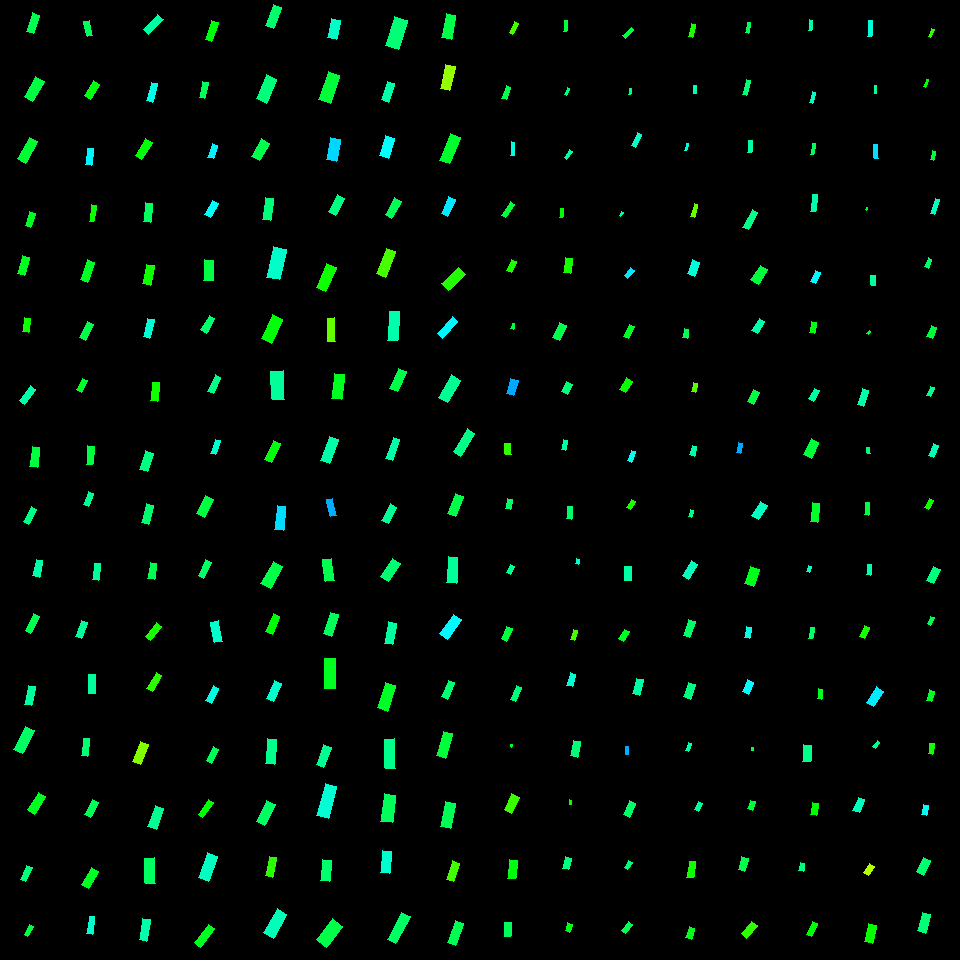

The data file committed next to this chart (first rows):
, angleRotated, color, length, logWidthLengthRatio, x, y, centerX, centerY, width, lengthRotatedProjectX, widthRotatedProjectX, lengthRotatedProjectY, widthRotatedProjectY, vertexRightBottom, vertexRightTop, vertexLeftBottom, vertexLeftTop
0, 1.877, 0.3852, 19.28, -0.8735, 32.95, 23.06, 30, 30, 8.051, -5.811, 7.677, 18.39, -2.426, (33, 33), (26, 31), (39, 15), (32, 12)
1, 2.072, 0.3767, 23.41, -0.8595, 34.16, 89.06, 30, 90, 9.91, -11.25, 8.689, 20.52, -4.765, (32, 101), (24, 96), (44, 81), (35, 76)
2, 2.067, 0.3663, 24.32, -0.9611, 27.31, 150.5, 30, 150, 9.302, -11.57, 8.181, 21.39, -4.427, (25, 163), (17, 158), (37, 141), (29, 137)
3, 1.881, 0.358, 14.46, -0.9624, 30.24, 219.5, 30, 210, 5.521, -4.414, 5.258, 13.76, -1.686, (30, 227), (25, 225), (35, 213), (29, 211)
4, 1.859, 0.3547, 18.75, -0.9283, 23.5, 265.7, 30, 270, 7.41, -5.326, 7.105, 17.98, -2.105, (24, 275), (17, 273), (29, 257), (22, 255)
5, 1.715, 0.3217, 14.14, -0.8976, 26.21, 325.1, 30, 330, 5.762, -2.031, 5.703, 13.99, -0.8276, (28, 332), (22, 331), (30, 318), (24, 317)
6, 2.216, 0.4457, 18.6, -1.003, 27.43, 395.2, 30, 390, 6.824, -11.18, 5.454, 14.87, -4.101, (24, 404), (19, 400), (35, 389), (30, 385)
7, 1.703, 0.375, 19.85, -0.9103, 34.72, 456.8, 30, 450, 7.99, -2.617, 7.92, 19.68, -1.053, (37, 467), (29, 466), (39, 447), (32, 446)
8, 2.074, 0.4207, 16.97, -1.048, 29.91, 515.7, 30, 510, 5.948, -8.186, 5.21, 14.86, -2.87, (28, 524), (23, 521), (36, 509), (31, 506)
9, 1.761, 0.4424, 16.41, -0.9419, 37.67, 568.4, 30, 570, 6.396, -3.1, 6.281, 16.11, -1.209, (39, 577), (32, 575), (42, 560), (36, 559)
10, 2.02, 0.3854, 18.62, -1.037, 32.06, 623.3, 30, 630, 6.598, -8.09, 5.942, 16.77, -2.867, (30, 633), (25, 630), (39, 616), (33, 613)
11, 1.766, 0.4355, 19.38, -0.907, 30, 695.5, 30, 690, 7.825, -3.767, 7.676, 19.01, -1.521, (31, 705), (24, 704), (35, 686), (28, 685)
12, 2.048, 0.3977, 25.76, -0.919, 23.94, 739.9, 30, 750, 10.28, -11.83, 9.127, 22.88, -4.72, (22, 753), (13, 749), (34, 730), (25, 726)
13, 2.125, 0.3551, 20.7, -0.9648, 36.52, 803.2, 30, 810, 7.888, -10.89, 6.708, 17.6, -4.15, (34, 814), (27, 809), (45, 796), (38, 792)
14, 2.012, 0.4111, 15.68, -0.9786, 26.17, 873.6, 30, 870, 5.895, -6.691, 5.331, 14.18, -2.515, (25, 881), (20, 879), (32, 867), (26, 865)
15, 2.047, 0.3726, 11.33, -0.9541, 28.61, 930.9, 30, 930, 4.365, -5.197, 3.879, 10.07, -2.002, (27, 936), (24, 934), (33, 926), (29, 924)
16, 1.365, 0.3939, 15.74, -1.05, 88.16, 28.41, 90, 30, 5.508, 3.216, 5.392, 15.41, 1.125, (92, 35), (87, 36), (89, 20), (83, 21)
17, 2.142, 0.3448, 17.19, -0.9104, 91.76, 90.04, 90, 90, 6.915, -9.285, 5.819, 14.46, -3.736, (90, 99), (84, 95), (99, 84), (93, 80)
18, 1.671, 0.506, 16.59, -0.9632, 89.41, 156.8, 90, 150, 6.332, -1.666, 6.3, 16.51, -0.6359, (91, 165), (85, 164), (93, 148), (87, 148)
19, 1.705, 0.3253, 16.51, -1.243, 92.74, 213.2, 90, 210, 4.764, -2.203, 4.721, 16.36, -0.6355, (93, 221), (89, 221), (96, 205), (91, 204)
20, 1.912, 0.3577, 20.92, -0.9191, 87.53, 271.1, 90, 270, 8.345, -7.004, 7.863, 19.71, -2.794, (87, 282), (80, 279), (94, 262), (87, 259)
21, 2.04, 0.3806, 17.81, -0.9861, 86.71, 331.4, 90, 330, 6.642, -8.051, 5.924, 15.88, -3.003, (85, 340), (79, 337), (93, 324), (87, 321)
22, 2.047, 0.3569, 12.83, -0.884, 81.94, 385.1, 90, 390, 5.301, -5.882, 4.711, 11.4, -2.43, (81, 392), (76, 389), (87, 380), (82, 378)
23, 1.645, 0.3753, 18.88, -1.023, 90.3, 455.2, 90, 450, 6.791, -1.393, 6.773, 18.83, -0.5009, (92, 464), (86, 464), (94, 446), (87, 445)
24, 1.986, 0.4306, 13.78, -0.9951, 88.51, 498.9, 90, 510, 5.093, -5.561, 4.659, 12.6, -2.056, (88, 506), (83, 504), (93, 493), (88, 491)
25, 1.656, 0.4333, 16.98, -1.089, 96.45, 571.7, 90, 570, 5.716, -1.45, 5.695, 16.92, -0.4881, (98, 580), (92, 579), (100, 563), (94, 563)
26, 1.9, 0.4337, 17.14, -1.008, 81.52, 629.5, 90, 630, 6.254, -5.545, 5.918, 16.22, -2.023, (81, 638), (75, 636), (87, 622), (81, 620)
27, 1.577, 0.4358, 18.73, -0.9747, 92.23, 684.3, 90, 690, 7.068, -0.12, 7.068, 18.73, -0.04528, (95, 693), (88, 693), (95, 674), (88, 674)
28, 1.651, 0.4085, 17.69, -1.075, 85.45, 747.2, 90, 750, 6.038, -1.418, 6.019, 17.64, -0.484, (87, 756), (81, 755), (89, 738), (83, 738)
29, 2.055, 0.3883, 17.25, -0.9344, 91.03, 808.3, 90, 810, 6.775, -8.026, 5.996, 15.26, -3.153, (90, 817), (84, 814), (98, 802), (92, 799)
30, 2.097, 0.3558, 19.84, -0.9088, 89.68, 878.1, 90, 870, 7.994, -9.958, 6.914, 17.16, -4.013, (88, 888), (81, 884), (98, 871), (91, 867)
31, 1.71, 0.4665, 17.53, -1.145, 90.71, 925.1, 90, 930, 5.578, -2.433, 5.524, 17.36, -0.7743, (92, 934), (86, 933), (94, 916), (89, 916)
32, 2.341, 0.4396, 20.76, -1.055, 153.3, 24.76, 150, 30, 7.232, -14.45, 5.192, 14.91, -5.034, (148, 34), (143, 29), (163, 19), (157, 14)
33, 1.842, 0.4854, 19, -1.122, 151.6, 92.09, 150, 90, 6.186, -5.097, 5.959, 18.3, -1.66, (152, 102), (146, 100), (157, 83), (151, 82)
34, 2.131, 0.3397, 20.04, -0.9887, 143.6, 149.3, 150, 150, 7.454, -10.65, 6.315, 16.97, -3.961, (141, 159), (135, 155), (152, 142), (145, 138)
35, 1.687, 0.3969, 19.26, -1.042, 148, 212.2, 150, 210, 6.794, -2.238, 6.748, 19.13, -0.7891, (150, 222), (143, 221), (152, 203), (145, 202)
36, 1.801, 0.3247, 20.21, -0.9114, 148.4, 274.8, 150, 270, 8.122, -4.603, 7.908, 19.67, -1.85, (150, 285), (142, 283), (154, 265), (146, 264)
37, 1.806, 0.472, 18.83, -1.068, 148.9, 328.3, 150, 330, 6.471, -4.383, 6.293, 18.32, -1.506, (149, 338), (143, 336), (154, 319), (147, 318)
38, 1.684, 0.3224, 18.33, -0.9394, 154.7, 391.6, 150, 390, 7.164, -2.066, 7.119, 18.21, -0.8076, (157, 401), (150, 400), (159, 382), (152, 382)
39, 1.881, 0.4171, 19.27, -0.8793, 146.3, 461.4, 150, 450, 7.999, -5.879, 7.618, 18.35, -2.44, (147, 471), (139, 469), (153, 453), (145, 450)
40, 1.831, 0.4071, 19.18, -0.9409, 147.5, 513.9, 150, 510, 7.487, -4.927, 7.236, 18.54, -1.923, (148, 524), (141, 522), (153, 505), (146, 503)
41, 1.735, 0.3862, 15.77, -0.8641, 152.3, 570.9, 150, 570, 6.648, -2.579, 6.559, 15.56, -1.087, (154, 579), (147, 578), (156, 563), (150, 562)
42, 2.236, 0.3181, 18.2, -1.063, 153.4, 631.7, 150, 630, 6.286, -11.23, 4.946, 14.32, -3.88, (150, 640), (145, 636), (161, 626), (156, 622)
43, 2.102, 0.3064, 18.59, -1.063, 154.3, 681.7, 150, 690, 6.422, -9.425, 5.536, 16.03, -3.256, (152, 691), (146, 688), (161, 675), (156, 672)
44, 1.97, 0.2475, 21.12, -0.9148, 140.6, 753, 150, 750, 8.46, -8.213, 7.794, 19.46, -3.29, (140, 764), (132, 761), (148, 744), (140, 741)
45, 1.924, 0.4279, 22.48, -0.9386, 155.9, 817.7, 150, 810, 8.793, -7.772, 8.251, 21.09, -3.04, (156, 829), (147, 826), (163, 808), (155, 805)
46, 1.542, 0.3962, 25.75, -0.9531, 150.3, 870.8, 150, 870, 9.929, 0.7462, 9.925, 25.74, 0.2877, (155, 883), (145, 883), (154, 857), (144, 858)
47, 1.726, 0.4465, 21.36, -1.087, 144.9, 930, 150, 930, 7.204, -3.294, 7.117, 21.1, -1.111, (146, 941), (139, 939), (150, 919), (142, 918)
48, 1.889, 0.34, 20.05, -1.069, 211.8, 31.19, 210, 30, 6.882, -6.27, 6.536, 19.04, -2.152, (211, 41), (205, 39), (218, 22), (211, 20)
49, 1.774, 0.3912, 16.05, -1.082, 203.9, 90.18, 210, 90, 5.44, -3.242, 5.328, 15.72, -1.099, (204, 98), (199, 97), (208, 82), (202, 81)
50, 1.886, 0.5091, 14.22, -0.9126, 212.7, 151.1, 210, 150, 5.707, -4.405, 5.426, 13.52, -1.768, (213, 158), (207, 157), (217, 145), (212, 143)
51, 2.091, 0.4987, 16.43, -0.9234, 211.7, 208.9, 210, 210, 6.526, -8.173, 5.662, 14.26, -3.246, (210, 217), (204, 214), (218, 203), (212, 200)
52, 1.596, 0.3765, 20.25, -0.7707, 208.8, 270.1, 210, 270, 9.371, -0.5181, 9.368, 20.25, -0.2397, (213, 280), (203, 280), (213, 260), (204, 259)
53, 2.095, 0.4034, 16.47, -0.961, 207.8, 324.3, 210, 330, 6.298, -8.242, 5.453, 14.25, -3.153, (206, 333), (200, 329), (214, 318), (209, 315)
54, 1.998, 0.4226, 18.09, -1.095, 214.4, 384.3, 210, 390, 6.054, -7.505, 5.509, 16.46, -2.511, (213, 393), (207, 391), (220, 377), (215, 374)
55, 1.879, 0.4707, 14.66, -0.9628, 215.5, 447, 210, 450, 5.598, -4.445, 5.334, 13.97, -1.697, (215, 454), (210, 453), (220, 440), (215, 439)
56, 2.041, 0.3755, 20.22, -0.8861, 205, 506.5, 210, 510, 8.337, -9.169, 7.43, 18.02, -3.78, (204, 517), (196, 513), (213, 499), (205, 495)
57, 2.004, 0.3962, 17.33, -1.009, 204.7, 569.2, 210, 570, 6.319, -7.267, 5.737, 15.73, -2.65, (203, 578), (198, 575), (211, 562), (205, 559)
58, 1.368, 0.4666, 20.65, -0.8511, 216.5, 631.9, 210, 630, 8.817, 4.163, 8.636, 20.23, 1.777, (222, 641), (214, 642), (218, 620), (210, 622)
59, 2.031, 0.4811, 16.14, -0.9231, 212.4, 694.4, 210, 690, 6.414, -7.164, 5.747, 14.47, -2.846, (211, 703), (205, 700), (218, 688), (213, 685)
... 196 more rows
